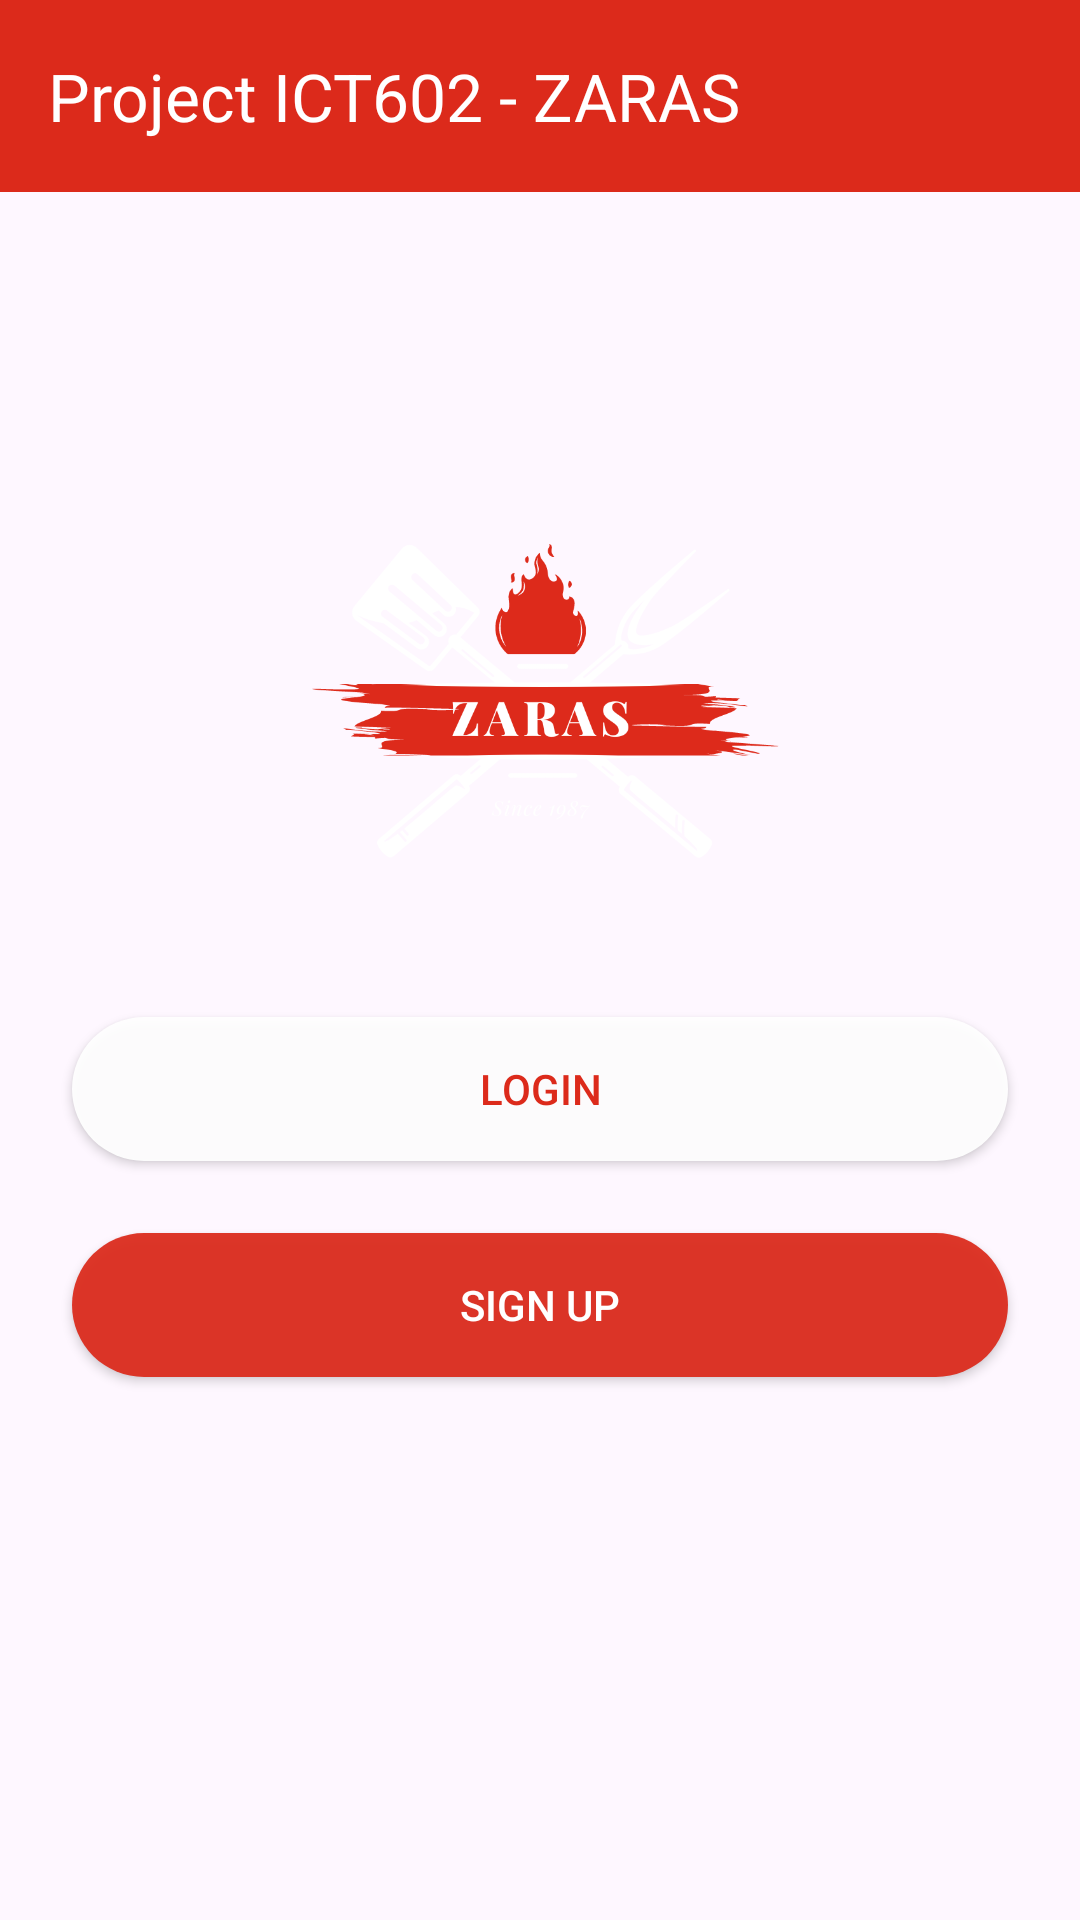

This screen was rendered from an Android layout file. Write that file and the resources it references.
<!-- AndroidManifest.xml: application theme Theme.ZARAS -->
<!-- res/layout/activity_main.xml -->
<?xml version="1.0" encoding="utf-8"?>
<androidx.constraintlayout.widget.ConstraintLayout xmlns:android="http://schemas.android.com/apk/res/android"
    xmlns:app="http://schemas.android.com/apk/res-auto"
    xmlns:tools="http://schemas.android.com/tools"
    android:layout_width="match_parent"
    android:layout_height="match_parent"
    android:background="@drawable/bg"
    tools:context=".MainActivity">

    <androidx.appcompat.widget.Toolbar
        android:id="@+id/toolbar"
        android:minHeight="?attr/actionBarSize"
        android:layout_width="match_parent"
        android:layout_height="wrap_content"
        app:titleTextColor="@android:color/white"
        android:background="#DC2A1B"
        app:title="Project ICT602 - ZARAS">
    </androidx.appcompat.widget.Toolbar>

    <Button
        android:id="@+id/button"
        android:layout_width="0dp"
        android:layout_height="wrap_content"
        android:layout_marginStart="24dp"
        android:layout_marginEnd="24dp"
        android:layout_marginBottom="24dp"
        android:onClick="openLogin"
        android:text="LOGIN"
        android:background="@drawable/roundedbutton"
        android:textColor="#DC2A1B"
        app:backgroundTint="#FFFFFF"
        app:layout_constraintBottom_toTopOf="@+id/button5"
        app:layout_constraintEnd_toEndOf="parent"
        app:layout_constraintStart_toStartOf="parent"
        app:layout_constraintTop_toBottomOf="@+id/imageView2" />

    <Button
        android:id="@+id/button5"
        android:layout_width="0dp"
        android:layout_height="wrap_content"
        android:layout_marginStart="24dp"
        android:layout_marginEnd="24dp"
        android:layout_marginBottom="181dp"
        android:onClick="openRegister"
        android:text="SIGN UP"
        app:backgroundTint="#DC2A1B"
        android:background="@drawable/roundedbutton"
        android:textColor="#FFFFFF"
        app:layout_constraintBottom_toBottomOf="parent"
        app:layout_constraintEnd_toEndOf="parent"
        app:layout_constraintStart_toStartOf="parent"
        app:layout_constraintTop_toBottomOf="@+id/button"
        />

    <ImageView
        android:id="@+id/imageView2"
        android:layout_width="250dp"
        android:layout_height="0dp"
        android:layout_marginTop="154dp"
        android:layout_marginBottom="26dp"
        android:src="@drawable/logo"
        app:layout_constraintBottom_toTopOf="@+id/button"
        app:layout_constraintEnd_toEndOf="parent"
        app:layout_constraintStart_toStartOf="parent"
        app:layout_constraintTop_toTopOf="parent" />

</androidx.constraintlayout.widget.ConstraintLayout>
<!-- resources referenced by this layout -->
<resources>
  <!-- drawable logo: png bitmap (drawable, 53913 bytes) -->
  <!-- drawable roundedbutton (drawable) -->
  <?xml version="1.0" encoding="utf-8"?>
  <shape xmlns:android="http://schemas.android.com/apk/res/android"
      android:shape="rectangle">
      <solid android:color="#eeffffff" />
      <corners android:radius="200dp"/>
  </shape>
  <style name="Theme.ZARAS" parent="Base.Theme.ZARAS" />
  <style name="Base.Theme.ZARAS" parent="Theme.Material3.DayNight.NoActionBar">
          
          
      </style>
</resources>
